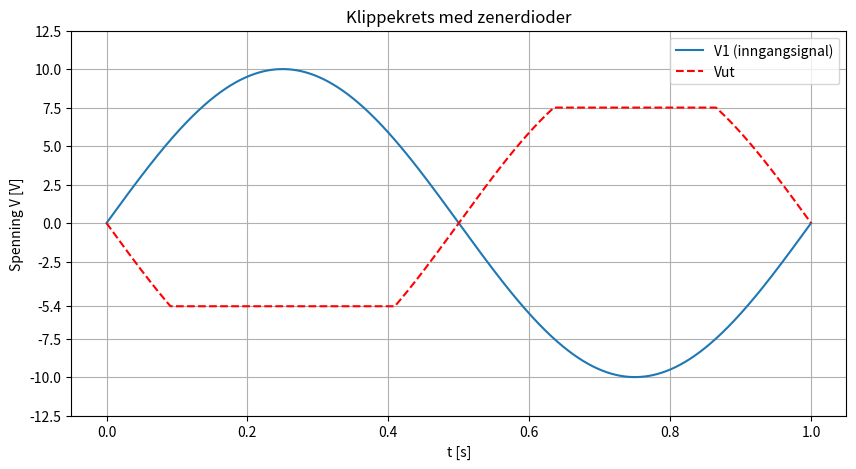

This figure's Python source:
import numpy as np
import matplotlib.pyplot as plt

# Parametere
T = 1
t = np.linspace(0, T, 2000)

# Inngangssignal: 20 V p-p => amplitude 10 V
V1 = 10 * np.sin(2 * np.pi * t / T)

# Finn tidspunktene der signalet krysser nivåene
t1 = T/(2*np.pi) * np.arcsin(5.4/10)
t2 = T/2 - t1
t3 = T/2 + T/(2*np.pi) * np.arcsin(7.5/10)
t4 = T - T/(2*np.pi) * np.arcsin(7.5/10)

# Lag Vut
Vut = np.zeros_like(V1)

for i in range(len(t)):
    if 0 <= t[i] < t1:
        Vut[i] = -V1[i]
    elif t1 <= t[i] < t2:
        Vut[i] = -5.4
    elif t2 <= t[i] < t3:
        Vut[i] = -V1[i]
    elif t3 <= t[i] < t4:
        Vut[i] = 7.5
    else:
        Vut[i] = -V1[i]

# Plot
plt.figure(figsize=(10, 5))
plt.plot(t, V1, label='V1 (inngangsignal)')
plt.plot(t, Vut, color='red', linestyle='--', label='Vut')

# Marker viktige nivåer og fjern -5.0
yticks = list(plt.yticks()[0])
yticks.extend([-5.4, 7.5])
yticks = [y for y in yticks if abs(y + 5.0) > 1e-6]  # fjerner -5.0
yticks = sorted(set(np.round(yticks, 2)))
plt.yticks(yticks)

plt.xlabel('t [s]')
plt.ylabel('Spenning V [V]')
plt.title('Klippekrets med zenerdioder')
plt.grid()
plt.legend()
plt.show()
